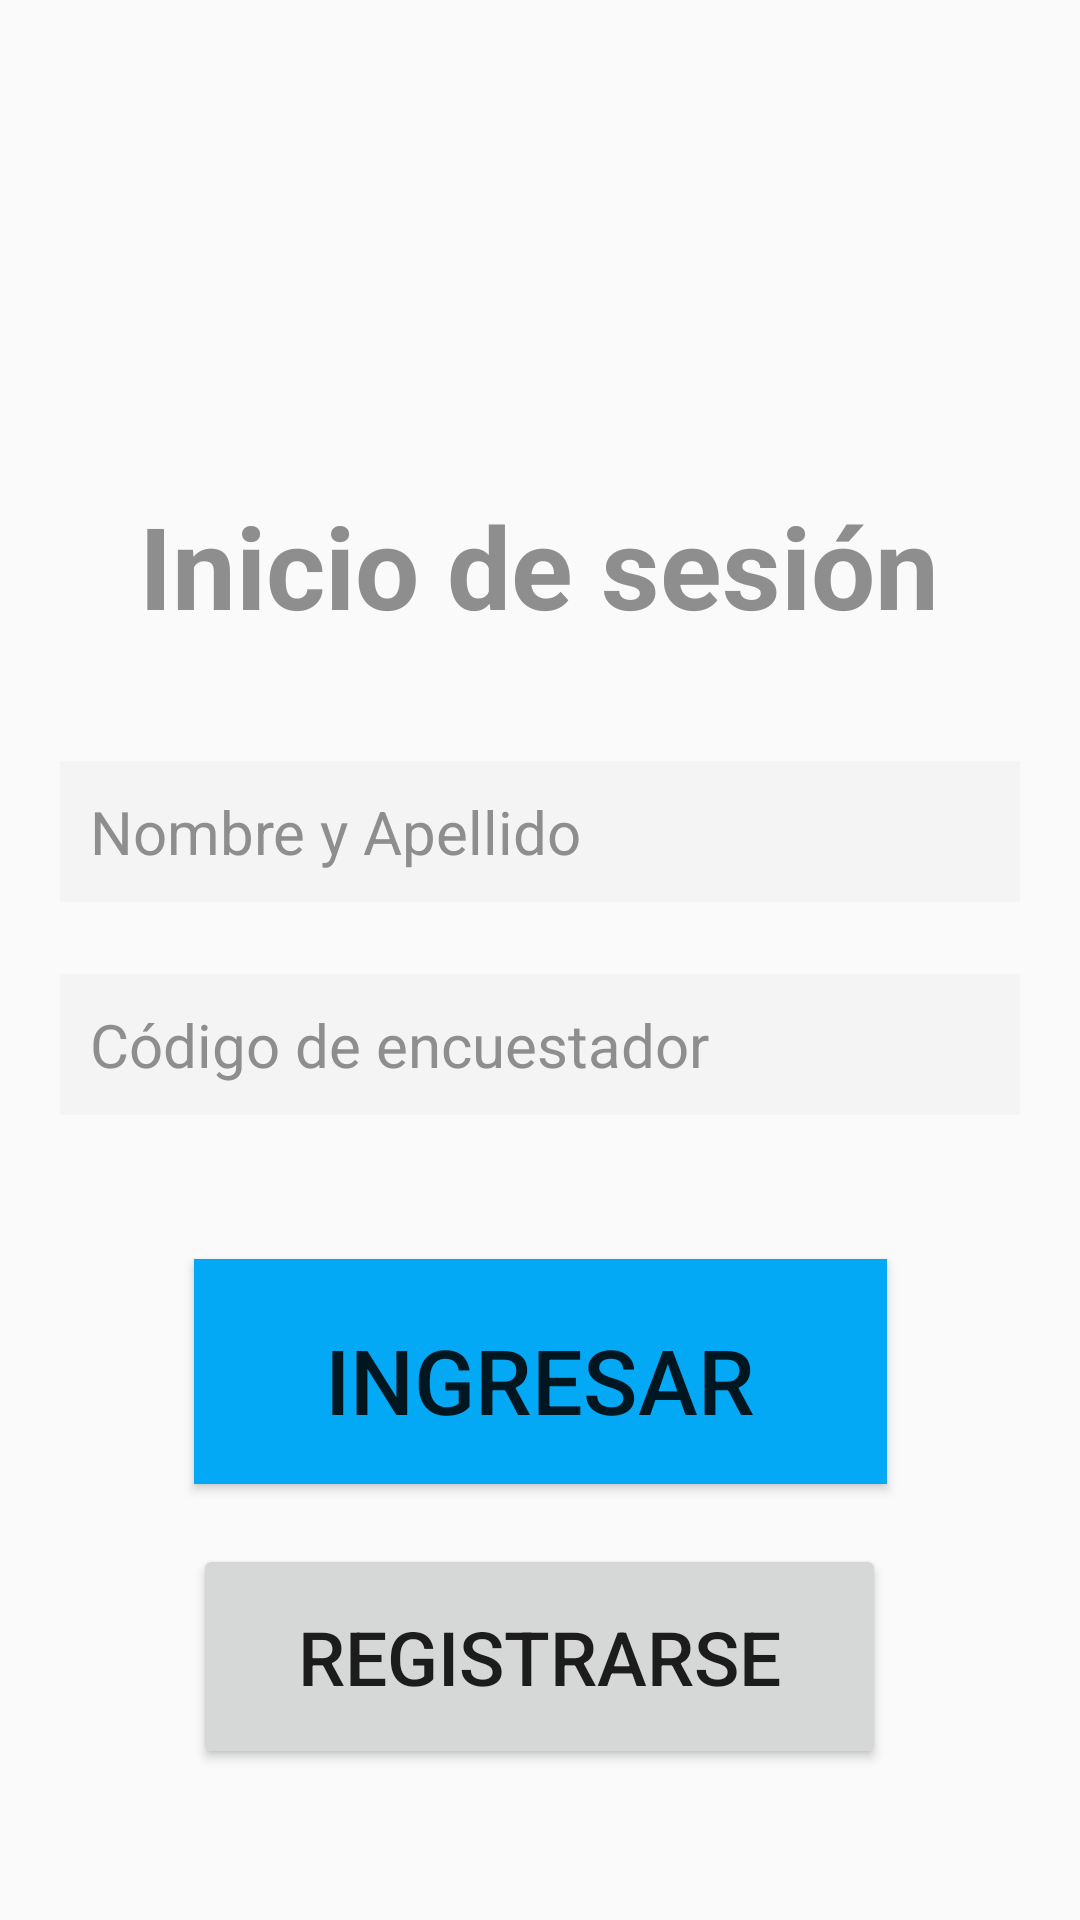

Here is an Android app screen rendered from its layout file. Give the layout XML and the strings, colors and styles it references.
<!-- AndroidManifest.xml: application theme Theme.AppVinculacion.NoActionBar -->
<!-- res/layout/activity_login.xml -->
<?xml version="1.0" encoding="utf-8"?>
<androidx.constraintlayout.widget.ConstraintLayout xmlns:android="http://schemas.android.com/apk/res/android"
    xmlns:app="http://schemas.android.com/apk/res-auto"
    xmlns:tools="http://schemas.android.com/tools"
    android:layout_width="match_parent"
    android:layout_height="match_parent"
    tools:context=".LoginActivity">

    <TextView
        android:id="@+id/tv_main_titulo"
        android:layout_width="wrap_content"
        android:layout_height="wrap_content"
        android:layout_marginTop="28dp"
        android:gravity="center_horizontal"
        android:text="Inicio de sesión"
        android:textColor="@color/gris"
        android:textSize="38sp"
        android:textStyle="bold"
        app:layout_constraintEnd_toEndOf="parent"
        app:layout_constraintHorizontal_bias="0.496"
        app:layout_constraintStart_toStartOf="parent"
        app:layout_constraintTop_toBottomOf="@+id/imageView3" />

    <EditText
        android:id="@+id/et_main_usuario"
        android:layout_width="match_parent"
        android:layout_height="wrap_content"
        android:layout_marginStart="20dp"
        android:layout_marginTop="40dp"
        android:layout_marginEnd="20dp"
        android:background="#F4F4F4"
        android:ems="10"
        android:padding="10dp"
        android:textSize="20dp"
        android:textColorHint="@color/gris"
        android:hint="Nombre y Apellido"
        android:textColor="@color/black"
        android:inputType="textPersonName"
        app:layout_constraintEnd_toEndOf="parent"
        app:layout_constraintHorizontal_bias="0.0"
        app:layout_constraintStart_toStartOf="parent"
        app:layout_constraintTop_toBottomOf="@+id/tv_main_titulo" />

    <EditText
        android:id="@+id/et_main_contrasena"
        android:layout_width="match_parent"
        android:layout_height="wrap_content"
        android:layout_marginStart="20dp"
        android:layout_marginTop="24dp"
        android:layout_marginEnd="20dp"
        android:background="#F4F4F4"
        android:ems="10"
        android:hint="Código de encuestador"
        android:textColor="@color/black"
        android:inputType="textPersonName"
        android:padding="10dp"
        android:textSize="20dp"
        android:textColorHint="@color/gris"
        app:layout_constraintEnd_toEndOf="parent"
        app:layout_constraintHorizontal_bias="0.0"
        app:layout_constraintStart_toStartOf="parent"
        app:layout_constraintTop_toBottomOf="@+id/et_main_usuario" />

    <Button
        android:id="@+id/btn_main_registrarse"
        android:layout_width="231dp"
        android:layout_height="75dp"
        android:layout_marginTop="48dp"
        android:background="#03A9F4"
        android:padding="20dp"
        android:text="INGRESAR"
        android:textSize="30sp"
        app:layout_constraintEnd_toEndOf="parent"
        app:layout_constraintStart_toStartOf="parent"
        app:layout_constraintTop_toBottomOf="@+id/et_main_contrasena" />

    <Button
        android:id="@+id/btn_main_nuevo"
        android:layout_width="231dp"
        android:layout_height="75dp"
        android:layout_marginTop="20dp"
        android:padding="20dp"
        android:text="REGISTRARSE"
        android:textSize="25sp"
        app:layout_constraintEnd_toEndOf="parent"
        app:layout_constraintHorizontal_bias="0.498"
        app:layout_constraintStart_toStartOf="parent"
        app:layout_constraintTop_toBottomOf="@+id/btn_main_registrarse" />

    <ImageView
        android:id="@+id/imageView3"
        android:layout_width="94dp"
        android:layout_height="103dp"
        android:layout_marginTop="32dp"
        app:layout_constraintEnd_toEndOf="parent"
        app:layout_constraintStart_toStartOf="parent"
        app:layout_constraintTop_toTopOf="parent"
        app:srcCompat="@drawable/login" />

</androidx.constraintlayout.widget.ConstraintLayout>
<!-- resources referenced by this layout -->
<resources>
  <color name="black">#FF000000</color>
  <color name="gris">#8E8E8E</color>
  <style name="Theme.AppVinculacion.NoActionBar">
          <item name="windowActionBar">false</item>
          <item name="windowNoTitle">true</item>
      </style>
</resources>
